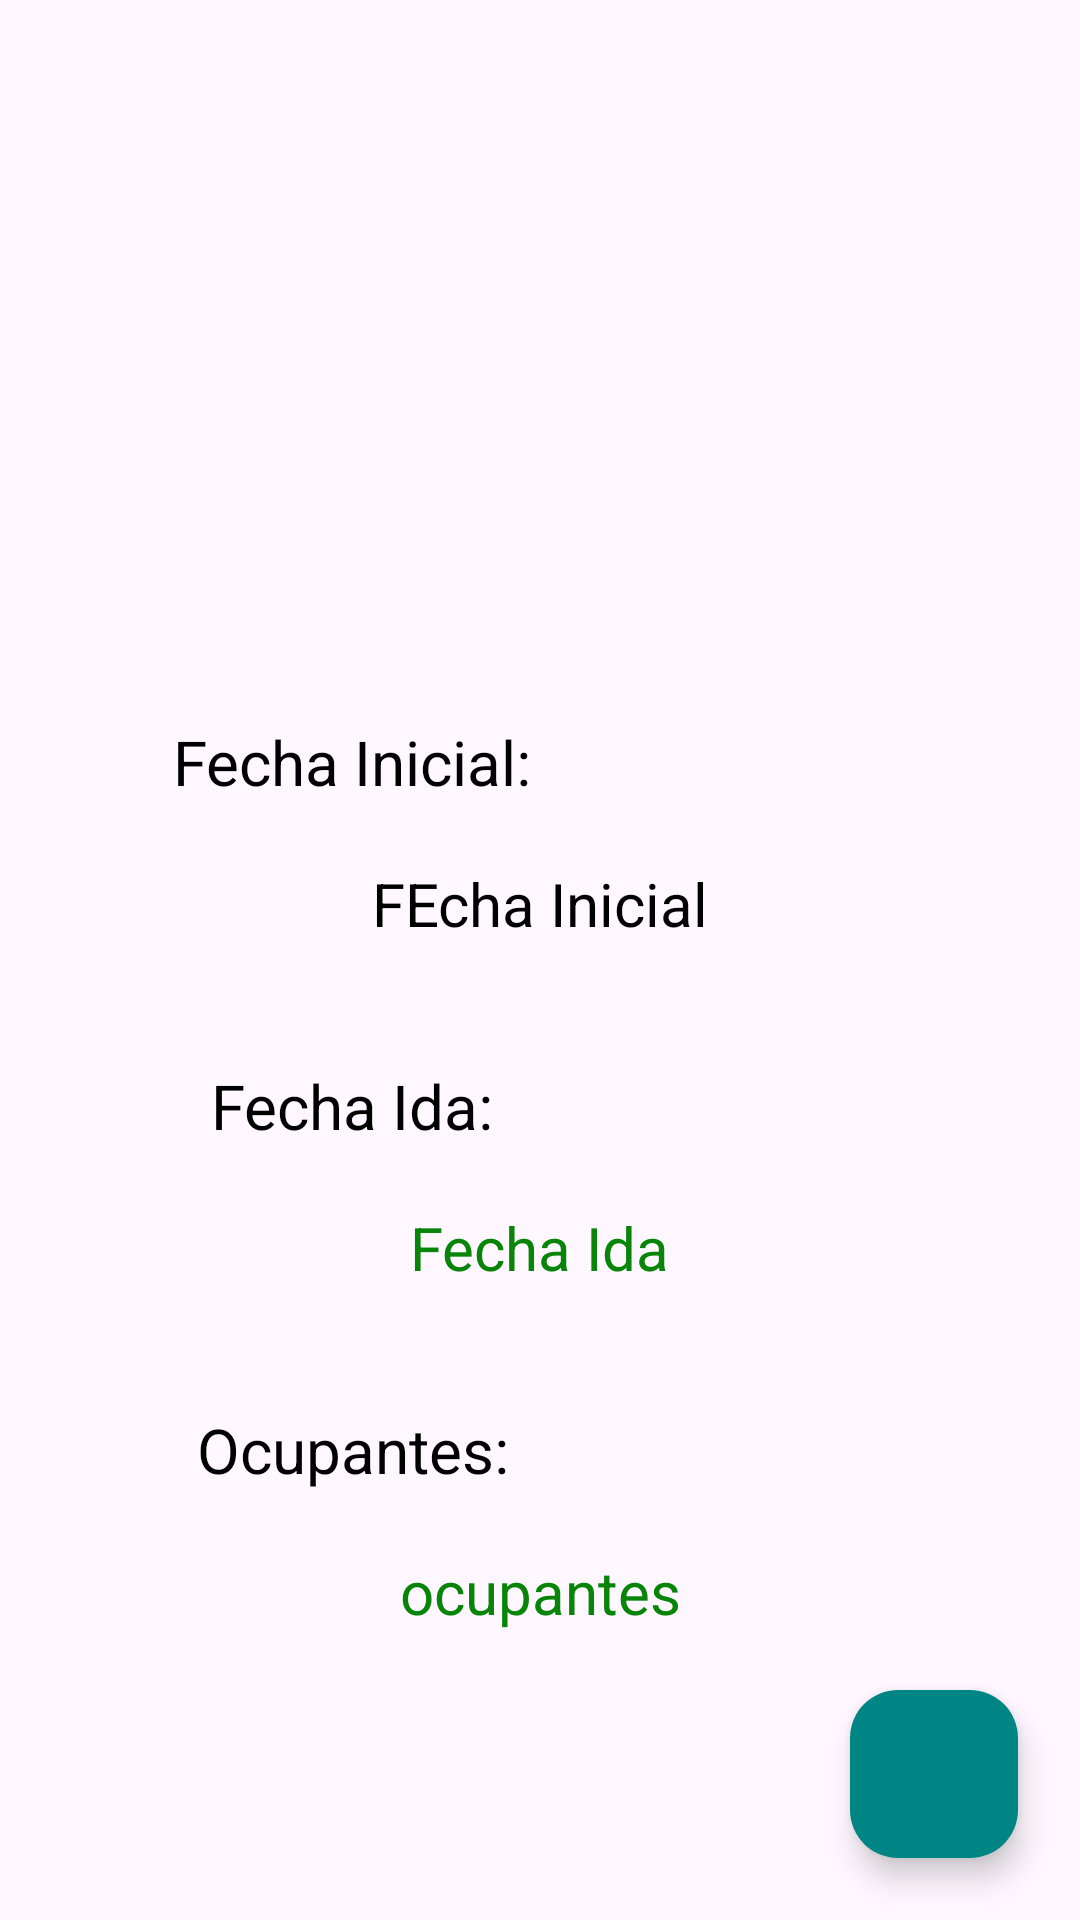

Here is an Android app screen rendered from its layout file. Give the layout XML and the strings, colors and styles it references.
<!-- AndroidManifest.xml: application theme Theme.HotelQuestoRico -->
<!-- res/layout/fragment_detail.xml -->
<?xml version="1.0" encoding="utf-8"?>
<androidx.constraintlayout.widget.ConstraintLayout xmlns:android="http://schemas.android.com/apk/res/android"
    xmlns:app="http://schemas.android.com/apk/res-auto"
    xmlns:tools="http://schemas.android.com/tools"
    android:layout_width="match_parent"
    android:layout_height="match_parent"
    tools:context=".DetailFragment">

    <ImageView
        android:id="@+id/picture"
        android:layout_width="200dp"
        android:layout_height="200dp"
        android:layout_marginTop="20dp"
        app:layout_constraintEnd_toEndOf="parent"
        app:layout_constraintStart_toStartOf="parent"
        app:layout_constraintTop_toTopOf="parent"
        tools:srcCompat="@tools:sample/avatars" />

    <TextView
        android:id="@+id/fechainicio"
        android:layout_width="wrap_content"
        android:layout_height="wrap_content"
        android:layout_marginTop="20dp"
        android:text="FEcha Inicial"
        android:textColor="@color/black"
        android:textSize="20dp"
        app:layout_constraintEnd_toEndOf="@+id/picture"
        app:layout_constraintStart_toStartOf="@+id/picture"
        app:layout_constraintTop_toBottomOf="@+id/labelfechainicio" />

    <TextView
        android:id="@+id/labelfechainicio"
        android:layout_width="wrap_content"
        android:layout_height="wrap_content"
        android:layout_marginTop="20dp"
        android:layout_marginRight="40dp"
        android:text="Fecha Inicial: "
        android:textColor="@color/black"
        android:textSize="10pt"
        app:layout_constraintEnd_toEndOf="@+id/picture"
        app:layout_constraintStart_toStartOf="parent"
        app:layout_constraintTop_toBottomOf="@+id/picture" />

    <TextView
        android:id="@+id/fechafinal"
        android:layout_width="wrap_content"
        android:layout_height="wrap_content"
        android:layout_marginTop="20dp"
        android:text="Fecha Ida"
        android:textColor="#088408"
        android:textSize="20dp"
        app:layout_constraintEnd_toEndOf="@+id/picture"
        app:layout_constraintStart_toStartOf="@+id/picture"
        app:layout_constraintTop_toBottomOf="@+id/labelfechafinal" />

    <TextView
        android:id="@+id/labelfechafinal"
        android:layout_width="wrap_content"
        android:layout_height="wrap_content"
        android:layout_marginTop="40dp"
        android:text="Fecha Ida: "
        android:textColor="@color/black"
        android:textSize="10pt"
        app:layout_constraintEnd_toEndOf="@+id/labelfechainicio"
        app:layout_constraintStart_toStartOf="@+id/labelfechainicio"
        app:layout_constraintTop_toBottomOf="@+id/fechainicio" />


    <TextView
        android:id="@+id/ocupantes"
        android:layout_width="wrap_content"
        android:layout_height="wrap_content"
        android:layout_marginTop="20dp"
        android:text="ocupantes"
        android:textColor="#088408"
        android:textSize="20dp"
        app:layout_constraintEnd_toEndOf="parent"
        app:layout_constraintStart_toStartOf="parent"
        app:layout_constraintTop_toBottomOf="@+id/labelocupantes" />

    <TextView
        android:id="@+id/labelocupantes"
        android:layout_width="wrap_content"
        android:layout_height="wrap_content"
        android:layout_marginTop="40dp"
        android:text="Ocupantes: "
        android:textColor="@color/black"
        android:textSize="10pt"
        app:layout_constraintEnd_toEndOf="@+id/labelfechainicio"
        app:layout_constraintStart_toStartOf="@+id/labelfechainicio"
        app:layout_constraintTop_toBottomOf="@+id/fechafinal" />

    <com.google.android.material.floatingactionbutton.FloatingActionButton
        android:id="@+id/btnReturn"
        android:layout_width="wrap_content"
        android:layout_height="wrap_content"
        android:layout_margin="10pt"
        android:layout_marginEnd="16dp"
        android:layout_marginBottom="16dp"
        android:clickable="true"
        android:src="@drawable/baseline_arrow_back_24"
        app:backgroundTint="#008585"
        app:layout_constraintBottom_toBottomOf="parent"
        app:layout_constraintEnd_toEndOf="parent" />


</androidx.constraintlayout.widget.ConstraintLayout>
<!-- resources referenced by this layout -->
<resources>
  <style name="Theme.HotelQuestoRico" parent="Base.Theme.HotelQuestoRico" />
  <style name="Base.Theme.HotelQuestoRico" parent="Theme.Material3.Light.NoActionBar">
          
          
      </style>
  <!-- not gathered from this repository: default colours our renderer supplied (Android Studio template values) -->
  <color name="black">#FF000000</color>
</resources>
